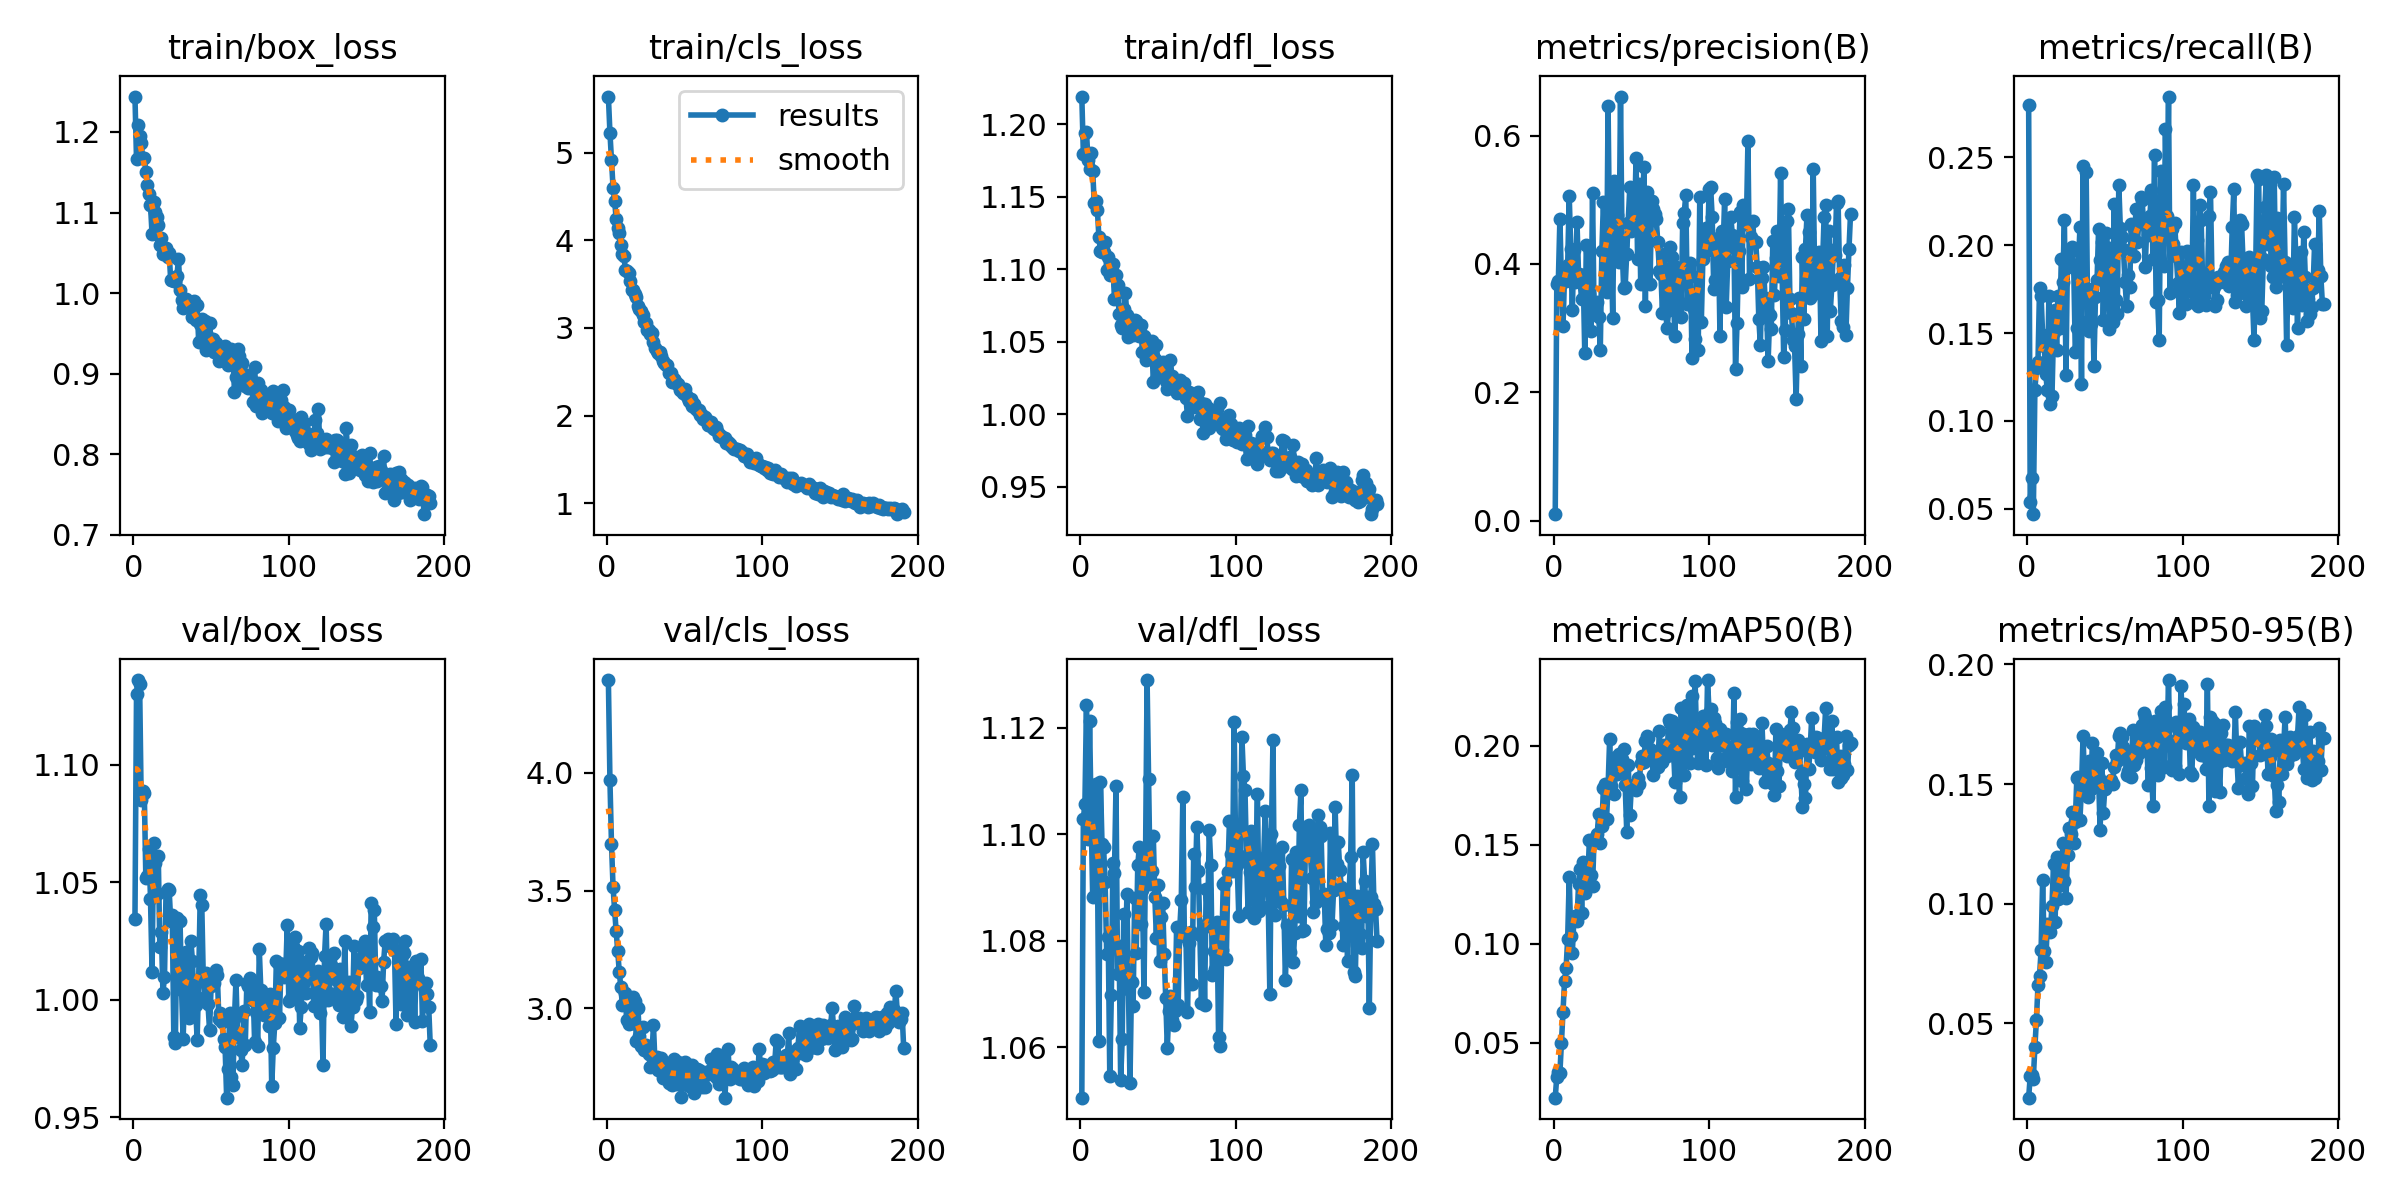

Values plotted in this chart, from the file beside it:
epoch, time, train/box_loss, train/cls_loss, train/dfl_loss, metrics/precision(B), metrics/recall(B), metrics/mAP50(B), metrics/mAP50-95(B), val/box_loss, val/cls_loss, val/dfl_loss, lr/pg0, lr/pg1, lr/pg2
1, 42.7, 1.244, 5.638, 1.219, 0.00988, 0.2797, 0.02221, 0.019, 1.034, 4.394, 1.051, 5.18267e-05, 5.18267e-05, 5.18267e-05
2, 80.68, 1.166, 5.227, 1.18, 0.3686, 0.05377, 0.03281, 0.02792, 1.13, 3.968, 1.103, 0.0001036, 0.0001036, 0.0001036
3, 119.5, 1.209, 4.921, 1.194, 0.3734, 0.0678, 0.03514, 0.02843, 1.136, 3.696, 1.106, 0.0001552, 0.0001552, 0.0001552
4, 158.1, 1.195, 4.601, 1.195, 0.4702, 0.04702, 0.03475, 0.02701, 1.134, 3.517, 1.124, 0.0001551, 0.0001551, 0.0001551
5, 197.1, 1.186, 4.453, 1.175, 0.3713, 0.1175, 0.04977, 0.04006, 1.085, 3.418, 1.099, 0.0001548, 0.0001548, 0.0001548
6, 236.3, 1.167, 4.243, 1.169, 0.3031, 0.1299, 0.06555, 0.05156, 1.089, 3.327, 1.121, 0.0001545, 0.0001545, 0.0001545
7, 274.6, 1.168, 4.145, 1.18, 0.3808, 0.1333, 0.08136, 0.06591, 1.088, 3.244, 1.103, 0.0001541, 0.0001541, 0.0001541
8, 313.3, 1.151, 4.084, 1.168, 0.3731, 0.1756, 0.08784, 0.06994, 1.052, 3.155, 1.088, 0.0001538, 0.0001538, 0.0001538
9, 352.4, 1.134, 3.942, 1.146, 0.3979, 0.1709, 0.1025, 0.08062, 1.053, 3.091, 1.106, 0.0001535, 0.0001535, 0.0001535
10, 392.4, 1.123, 3.847, 1.147, 0.5063, 0.1488, 0.1336, 0.1101, 1.064, 3.013, 1.109, 0.0001532, 0.0001532, 0.0001532
11, 432.7, 1.109, 3.819, 1.141, 0.4225, 0.1424, 0.1038, 0.0802, 1.043, 3.02, 1.097, 0.0001529, 0.0001529, 0.0001529
12, 472.2, 1.073, 3.656, 1.122, 0.3287, 0.1266, 0.09546, 0.07553, 1.012, 3.066, 1.061, 0.0001526, 0.0001526, 0.0001526
13, 510.8, 1.114, 3.652, 1.113, 0.4218, 0.1176, 0.1122, 0.09158, 1.067, 2.952, 1.11, 0.0001523, 0.0001523, 0.0001523
14, 550.5, 1.101, 3.624, 1.112, 0.3723, 0.1711, 0.114, 0.09004, 1.058, 2.932, 1.098, 0.000152, 0.000152, 0.000152
15, 589.5, 1.095, 3.537, 1.112, 0.4655, 0.1096, 0.1116, 0.08835, 1.045, 2.982, 1.098, 0.0001517, 0.0001517, 0.0001517
16, 628.1, 1.084, 3.433, 1.119, 0.3841, 0.114, 0.13, 0.09928, 1.061, 2.937, 1.091, 0.0001514, 0.0001514, 0.0001514
17, 666.9, 1.06, 3.43, 1.1, 0.3719, 0.1506, 0.1375, 0.1166, 1.023, 3.047, 1.078, 0.0001511, 0.0001511, 0.0001511
18, 703.7, 1.068, 3.39, 1.109, 0.3445, 0.1633, 0.1155, 0.09229, 1.029, 3.031, 1.081, 0.0001507, 0.0001507, 0.0001507
19, 740.4, 1.048, 3.35, 1.096, 0.3825, 0.1404, 0.1414, 0.1196, 1.003, 2.862, 1.055, 0.0001504, 0.0001504, 0.0001504
20, 776.4, 1.051, 3.252, 1.101, 0.2604, 0.1709, 0.1258, 0.102, 1.01, 3, 1.07, 0.0001501, 0.0001501, 0.0001501
21, 814.8, 1.056, 3.221, 1.104, 0.4298, 0.1529, 0.1304, 0.1077, 1.046, 2.882, 1.095, 0.0001498, 0.0001498, 0.0001498
22, 854.1, 1.045, 3.197, 1.08, 0.3759, 0.192, 0.1341, 0.1095, 1.047, 2.84, 1.093, 0.0001495, 0.0001495, 0.0001495
23, 892.4, 1.05, 3.143, 1.096, 0.3535, 0.1791, 0.1525, 0.1253, 1.047, 2.921, 1.109, 0.0001492, 0.0001492, 0.0001492
24, 928.7, 1.016, 3.065, 1.089, 0.2953, 0.2145, 0.1349, 0.1095, 1.033, 2.823, 1.074, 0.0001489, 0.0001489, 0.0001489
25, 967.3, 1.017, 3.052, 1.069, 0.5112, 0.1261, 0.1289, 0.1023, 1.036, 2.843, 1.079, 0.0001486, 0.0001486, 0.0001486
26, 1005, 1.015, 2.973, 1.061, 0.3222, 0.1942, 0.153, 0.1205, 0.9841, 2.833, 1.054, 0.0001483, 0.0001483, 0.0001483
27, 1042, 1.015, 2.976, 1.06, 0.3213, 0.189, 0.1527, 0.1316, 0.9817, 2.805, 1.062, 0.000148, 0.000148, 0.000148
28, 1080, 1.022, 2.934, 1.073, 0.3413, 0.1969, 0.1554, 0.1293, 1.035, 2.753, 1.085, 0.0001477, 0.0001477, 0.0001477
29, 1119, 1.042, 2.944, 1.084, 0.3172, 0.1991, 0.1656, 0.1382, 1.019, 2.797, 1.073, 0.0001474, 0.0001474, 0.0001474
30, 1159, 1.004, 2.84, 1.068, 0.2663, 0.1872, 0.151, 0.1253, 1.033, 2.931, 1.089, 0.000147, 0.000147, 0.000147
31, 1198, 0.9909, 2.772, 1.053, 0.4203, 0.1392, 0.1597, 0.134, 1.004, 2.766, 1.071, 0.0001467, 0.0001467, 0.0001467
32, 1236, 0.981, 2.738, 1.058, 0.4962, 0.1531, 0.1785, 0.1528, 0.9832, 2.792, 1.053, 0.0001464, 0.0001464, 0.0001464
33, 1274, 0.9868, 2.72, 1.057, 0.4177, 0.1883, 0.1806, 0.1529, 1.006, 2.737, 1.072, 0.0001461, 0.0001461, 0.0001461
34, 1314, 0.9923, 2.724, 1.055, 0.3555, 0.21, 0.1631, 0.1352, 1.02, 2.776, 1.068, 0.0001458, 0.0001458, 0.0001458
35, 1352, 0.9875, 2.685, 1.065, 0.6463, 0.1212, 0.1791, 0.1486, 1.005, 2.79, 1.088, 0.0001455, 0.0001455, 0.0001455
36, 1392, 0.9854, 2.621, 1.064, 0.4237, 0.2451, 0.2031, 0.1701, 0.9922, 2.702, 1.078, 0.0001452, 0.0001452, 0.0001452
37, 1429, 0.9814, 2.599, 1.056, 0.4306, 0.1688, 0.1794, 0.1506, 1.025, 2.729, 1.094, 0.0001449, 0.0001449, 0.0001449
38, 1467, 0.9699, 2.58, 1.054, 0.3161, 0.2416, 0.1873, 0.1548, 1.016, 2.747, 1.098, 0.0001446, 0.0001446, 0.0001446
39, 1505, 0.9903, 2.572, 1.062, 0.5285, 0.1567, 0.1757, 0.1444, 0.9974, 2.769, 1.083, 0.0001443, 0.0001443, 0.0001443
40, 1546, 0.9671, 2.487, 1.043, 0.5091, 0.1509, 0.1945, 0.1596, 0.9977, 2.683, 1.089, 0.000144, 0.000144, 0.000144
41, 1585, 0.9848, 2.484, 1.054, 0.4764, 0.155, 0.1855, 0.148, 0.9831, 2.717, 1.07, 0.0001436, 0.0001436, 0.0001436
42, 1625, 0.94, 2.381, 1.037, 0.4035, 0.1751, 0.1958, 0.1673, 1.009, 2.675, 1.096, 0.0001433, 0.0001433, 0.0001433
43, 1664, 0.9623, 2.422, 1.038, 0.6608, 0.1315, 0.1923, 0.1583, 1.044, 2.783, 1.129, 0.000143, 0.000143, 0.000143
44, 1703, 0.968, 2.39, 1.045, 0.4289, 0.1706, 0.1934, 0.1509, 1.04, 2.734, 1.11, 0.0001427, 0.0001427, 0.0001427
45, 1742, 0.9556, 2.361, 1.044, 0.3628, 0.1799, 0.1984, 0.1631, 1.008, 2.678, 1.091, 0.0001424, 0.0001424, 0.0001424
46, 1781, 0.9651, 2.364, 1.051, 0.3644, 0.2091, 0.1803, 0.1524, 1.001, 2.771, 1.093, 0.0001421, 0.0001421, 0.0001421
47, 1821, 0.9291, 2.297, 1.023, 0.4155, 0.1915, 0.1566, 0.1308, 1.011, 2.764, 1.1, 0.0001418, 0.0001418, 0.0001418
48, 1859, 0.9458, 2.307, 1.038, 0.4642, 0.2019, 0.1903, 0.1588, 0.998, 2.623, 1.088, 0.0001415, 0.0001415, 0.0001415
49, 1898, 0.9633, 2.261, 1.048, 0.5203, 0.1573, 0.1649, 0.138, 0.987, 2.706, 1.081, 0.0001412, 0.0001412, 0.0001412
50, 1937, 0.941, 2.31, 1.035, 0.4519, 0.187, 0.1797, 0.1481, 1.006, 2.771, 1.09, 0.0001409, 0.0001409, 0.0001409
51, 1974, 0.9435, 2.241, 1.028, 0.4852, 0.2068, 0.1802, 0.1501, 1.011, 2.704, 1.076, 0.0001406, 0.0001406, 0.0001406
52, 2012, 0.9273, 2.201, 1.027, 0.4636, 0.1961, 0.18, 0.1499, 1.007, 2.706, 1.084, 0.0001402, 0.0001402, 0.0001402
53, 2049, 0.9376, 2.165, 1.036, 0.5647, 0.1522, 0.1776, 0.1504, 1.013, 2.671, 1.087, 0.0001399, 0.0001399, 0.0001399
54, 2086, 0.9353, 2.188, 1.032, 0.4073, 0.1986, 0.1839, 0.1516, 1.011, 2.751, 1.078, 0.0001396, 0.0001396, 0.0001396
55, 2125, 0.9164, 2.11, 1.023, 0.5239, 0.1564, 0.1805, 0.1502, 0.9917, 2.76, 1.069, 0.0001393, 0.0001393, 0.0001393
56, 2163, 0.9168, 2.131, 1.017, 0.3686, 0.2231, 0.1914, 0.1572, 0.9943, 2.64, 1.06, 0.000139, 0.000139, 0.000139
57, 2202, 0.9257, 2.093, 1.024, 0.446, 0.1687, 0.195, 0.1624, 0.9907, 2.733, 1.067, 0.0001387, 0.0001387, 0.0001387
58, 2239, 0.9284, 2.062, 1.038, 0.5512, 0.1606, 0.1919, 0.1597, 0.9835, 2.742, 1.07, 0.0001384, 0.0001384, 0.0001384
59, 2278, 0.9347, 2.063, 1.026, 0.3341, 0.2344, 0.2025, 0.1702, 0.9798, 2.739, 1.065, 0.0001381, 0.0001381, 0.0001381
60, 2316, 0.9168, 2.012, 1.02, 0.5122, 0.2095, 0.2047, 0.1714, 0.9584, 2.7, 1.064, 0.0001378, 0.0001378, 0.0001378
... 131 more rows
